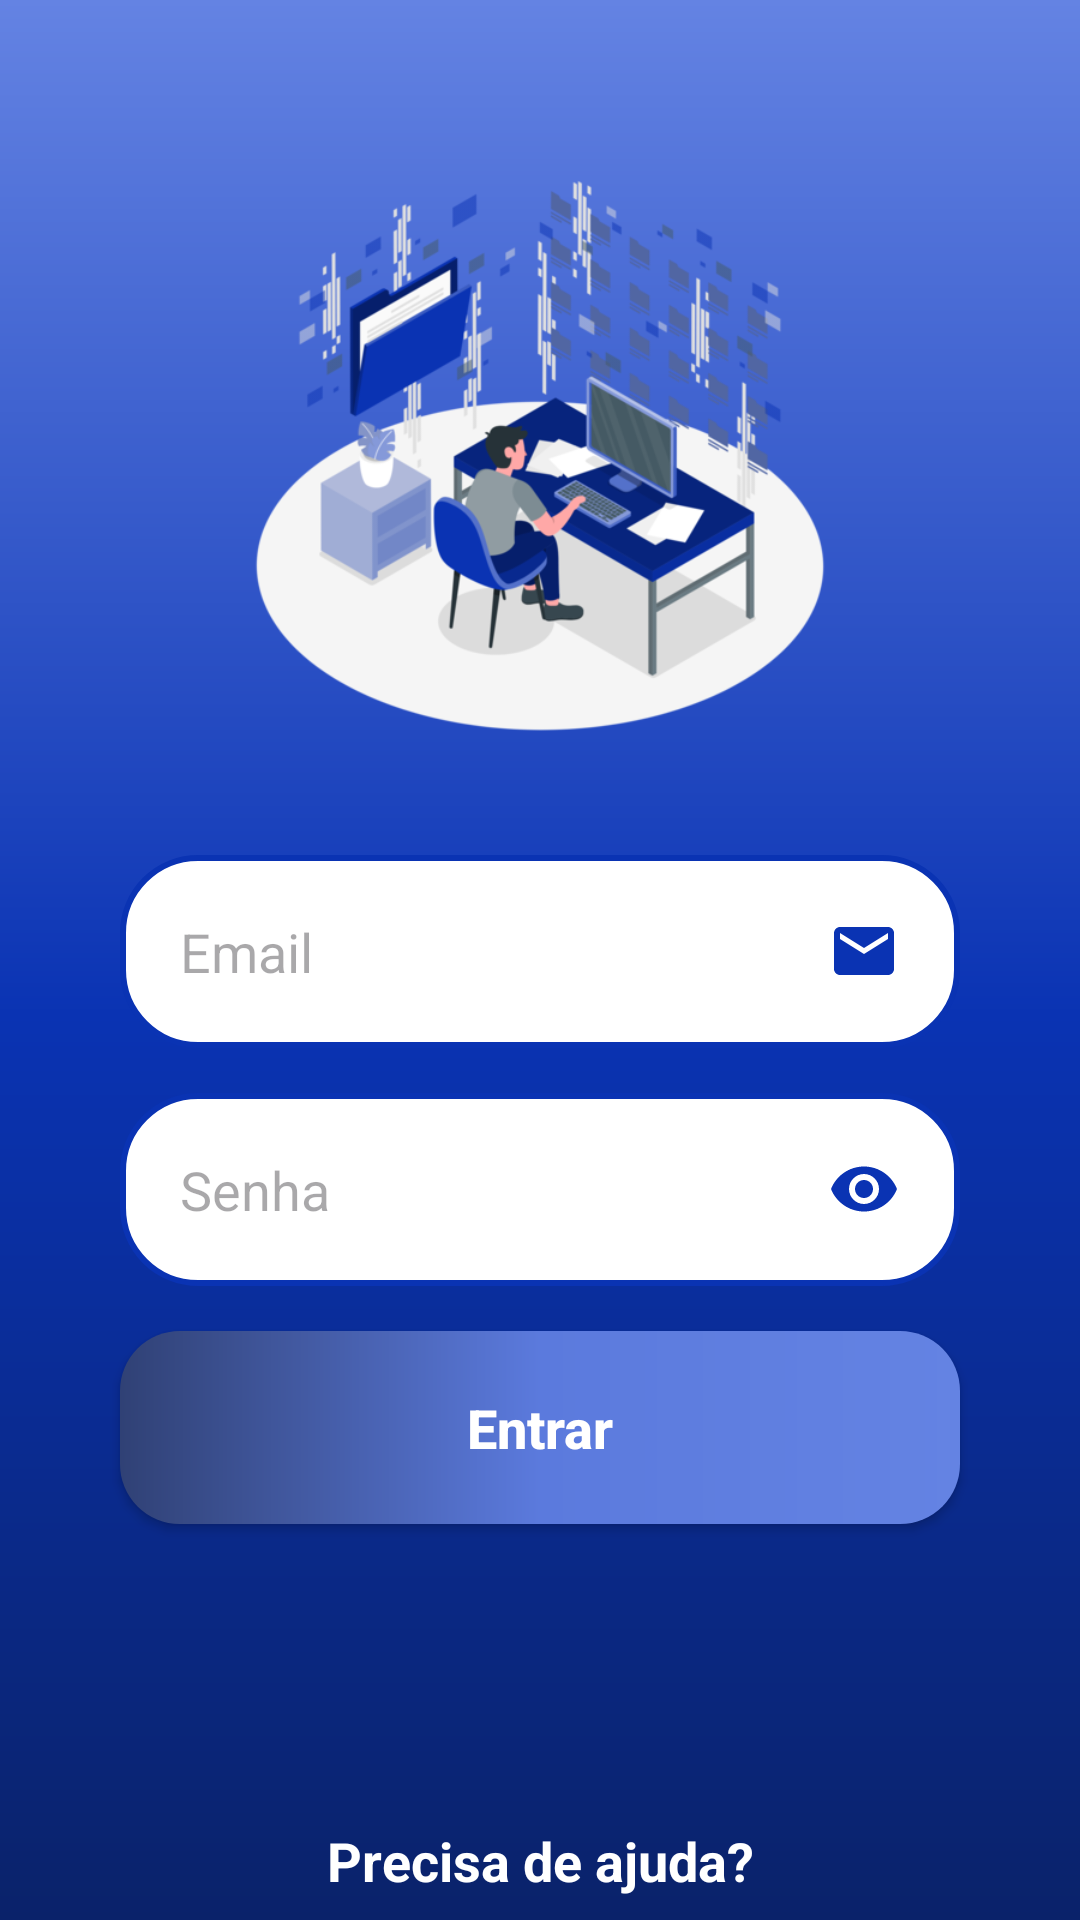

Android layout source for this screen:
<!-- AndroidManifest.xml: application theme Theme.ProjectFirebase2 -->
<!-- res/layout/activity_form_login.xml -->
<?xml version="1.0" encoding="utf-8"?>
<androidx.core.widget.NestedScrollView
    android:layout_width="match_parent"
    android:layout_height="match_parent"
    android:fillViewport="true"
    xmlns:android="http://schemas.android.com/apk/res/android">

<androidx.constraintlayout.widget.ConstraintLayout
    xmlns:android="http://schemas.android.com/apk/res/android"
    xmlns:tools="http://schemas.android.com/tools"
    android:layout_width="match_parent"
    android:layout_height="match_parent"
    xmlns:app="http://schemas.android.com/apk/res-auto"
    android:background="@drawable/background"
    tools:context=".FormLogin">

    <ImageView
        android:id="@+id/logo"
        android:layout_width="200dp"
        android:layout_height="200dp"
        android:layout_marginTop="50dp"
        android:src="@drawable/loginlogo"
        android:contentDescription="@string/descricao"
        app:layout_constraintEnd_toEndOf="parent"
        app:layout_constraintStart_toStartOf="parent"
        app:layout_constraintTop_toTopOf="parent" />

    <View
        android:id="@+id/containerComponents"
        style="@style/ContainerComponents"
        app:layout_constraintEnd_toEndOf="parent"
        app:layout_constraintStart_toStartOf="parent"
        app:layout_constraintTop_toBottomOf="@+id/logo" />

    <EditText
        android:id="@+id/edit_email"
        style="@style/Edit_Text"
        android:hint="@string/email"
        android:drawableRight="@drawable/baseline_email_24"
        android:inputType="textEmailAddress"
        app:layout_constraintStart_toStartOf="@id/containerComponents"
        app:layout_constraintEnd_toEndOf="@id/containerComponents"
        app:layout_constraintTop_toTopOf="@id/containerComponents" />

    <EditText
        android:id="@+id/edit_pass"
        style="@style/Edit_Text"
        android:hint="@string/senha"
        android:inputType="numberPassword"
        android:drawableRight="@drawable/baseline_remove_red_eye_24"
        app:layout_constraintStart_toStartOf="@id/containerComponents"
        app:layout_constraintEnd_toEndOf="@id/containerComponents"
        app:layout_constraintTop_toBottomOf="@id/edit_email" />

    <androidx.appcompat.widget.AppCompatButton
        android:id="@+id/bt_entrar"
        style="@style/Button"
        android:text="@string/entrar"
        app:layout_constraintStart_toStartOf="parent"
        app:layout_constraintEnd_toEndOf="parent"
        app:layout_constraintTop_toBottomOf="@id/edit_pass" />

    <ProgressBar
        android:id="@+id/progressbar"
        android:layout_width="wrap_content"
        android:layout_height="wrap_content"
        android:layout_marginTop="20dp"
        android:indeterminateTint="@color/white"
        android:visibility="invisible"
        app:layout_constraintStart_toStartOf="parent"
        app:layout_constraintEnd_toEndOf="parent"
        app:layout_constraintTop_toBottomOf="@id/containerComponents" />

    <TextView
        android:id="@+id/ajuda"
        android:layout_width="wrap_content"
        android:layout_height="wrap_content"
        android:text="@string/ajuda"
        android:textSize="18sp"
        android:textStyle="bold"
        android:textColor="@color/white"
        android:layout_marginTop="20dp"
        android:layout_marginBottom="20dp"
        app:layout_constraintTop_toBottomOf="@id/progressbar"
        app:layout_constraintStart_toStartOf="parent"
        app:layout_constraintEnd_toEndOf="parent" />

    <TextView
        android:id="@+id/text_tela_cadastro"
        android:layout_width="wrap_content"
        android:layout_height="wrap_content"
        android:text="@string/text_cadastro"
        android:textSize="18sp"
        android:textStyle="bold"
        android:textColor="@color/white"
        android:layout_marginTop="20dp"
        android:layout_marginBottom="20dp"
        app:layout_constraintTop_toBottomOf="@id/ajuda"
        app:layout_constraintStart_toStartOf="parent"
        app:layout_constraintEnd_toEndOf="parent" />

</androidx.constraintlayout.widget.ConstraintLayout>
</androidx.core.widget.NestedScrollView>
<!-- resources referenced by this layout -->
<resources>
  <color name="white">#FFFFFFFF</color>
  <!-- drawable background (drawable) -->
  <?xml version="1.0" encoding="utf-8"?>
  <shape xmlns:android="http://schemas.android.com/apk/res/android">
  
      <gradient
          android:startColor="@color/darkblue"
          android:centerColor="@color/blue"
          android:endColor="@color/lightblue"
          android:angle="90"/>
  </shape>
  <!-- drawable baseline_email_24 (drawable) -->
  <vector android:height="24dp" android:tint="#FF0A33B3"
      android:viewportHeight="24" android:viewportWidth="24"
      android:width="24dp" xmlns:android="http://schemas.android.com/apk/res/android">
      <path android:fillColor="@android:color/white" android:pathData="M20,4L4,4c-1.1,0 -1.99,0.9 -1.99,2L2,18c0,1.1 0.9,2 2,2h16c1.1,0 2,-0.9 2,-2L22,6c0,-1.1 -0.9,-2 -2,-2zM20,8l-8,5 -8,-5L4,6l8,5 8,-5v2z"/>
  </vector>
  <!-- drawable baseline_remove_red_eye_24 (drawable) -->
  <vector android:height="24dp" android:tint="#FF0A33B3"
      android:viewportHeight="24" android:viewportWidth="24"
      android:width="24dp" xmlns:android="http://schemas.android.com/apk/res/android">
      <path android:fillColor="@android:color/white" android:pathData="M12,4.5C7,4.5 2.73,7.61 1,12c1.73,4.39 6,7.5 11,7.5s9.27,-3.11 11,-7.5c-1.73,-4.39 -6,-7.5 -11,-7.5zM12,17c-2.76,0 -5,-2.24 -5,-5s2.24,-5 5,-5 5,2.24 5,5 -2.24,5 -5,5zM12,9c-1.66,0 -3,1.34 -3,3s1.34,3 3,3 3,-1.34 3,-3 -1.34,-3 -3,-3z"/>
  </vector>
  <string name="ajuda">Precisa de ajuda?</string>
  <string name="descricao">Imagem Logo</string>
  <string name="email">Email</string>
  <string name="entrar">Entrar</string>
  <string name="senha">Senha</string>
  <string name="text_cadastro">Novo por aqui? Inscreva-se agora.</string>
  <style name="ContainerComponents">
          <item name="android:layout_width">match_parent</item>
          <item name="android:layout_height">250dp</item>
          <item name="android:background">@drawable/container_components</item>
          <item name="android:layout_margin">20dp</item>
      </style>
  <style name="Edit_Text">
          <item name="android:layout_width">match_parent</item>
          <item name="android:layout_height">wrap_content</item>
          <item name="android:background">@drawable/edit_text</item>
          <item name="android:padding">20dp</item>
          <item name="android:layout_marginLeft">40dp</item>
          <item name="android:layout_marginRight">40dp</item>
          <item name="android:layout_marginTop">15dp</item>
          <item name="android:maxLength">25</item>
      </style>
  <style name="Theme.ProjectFirebase2" parent="Base.Theme.ProjectFirebase2" />
  <color name="darkblue">#0A2061</color>
  <color name="blue">#0A33B3</color>
  <color name="lightblue">#6483E3</color>
  <!-- drawable button (drawable) -->
  <?xml version="1.0" encoding="utf-8"?>
  <shape xmlns:android="http://schemas.android.com/apk/res/android">
      <corners android:radius="20dp" />
      <gradient
          android:startColor="@color/lightblue"
          android:centerColor="@color/lightblue1"
          android:endColor="@color/lightblue2"
          android:angle="180" />
  
  </shape>
  <!-- drawable edit_text (drawable) -->
  <?xml version="1.0" encoding="utf-8"?>
  <shape xmlns:android="http://schemas.android.com/apk/res/android">
  
      <solid android:color="@color/white" />
      <corners android:radius="25dp" />
      <stroke android:color="@color/blue" android:width="2dp" />
  </shape>
  <style name="Base.Theme.ProjectFirebase2" parent="Theme.Material3.DayNight.NoActionBar">
          
          <item name="colorPrimary">@color/black</item>
      </style>
  <color name="lightblue1">#5B7ADD</color>
  <color name="lightblue2">#304175</color>
  <color name="black">#FF000000</color>
</resources>
